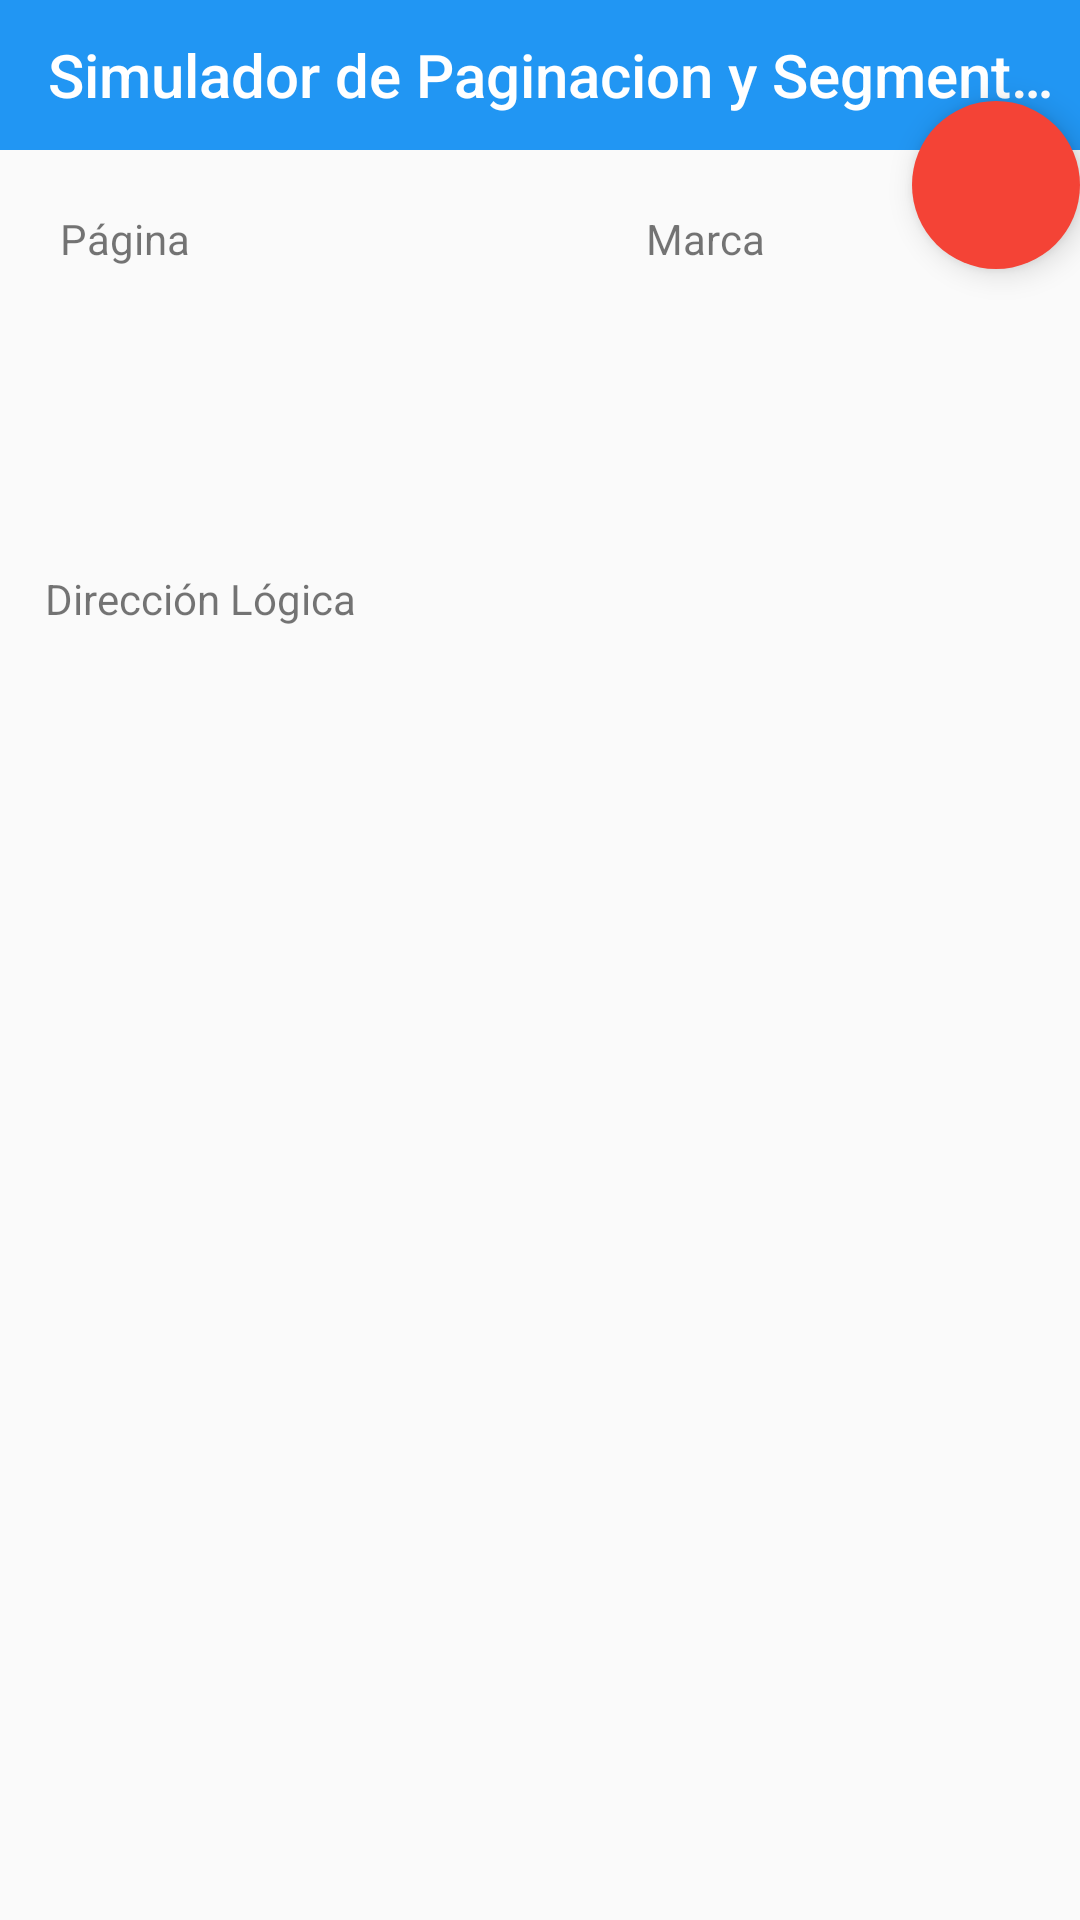

Reconstruct the res/layout file that produces this screen, plus the resources it refers to.
<!-- AndroidManifest.xml: application theme AppTheme -->
<!-- res/layout/activity_paginacion.xml -->
<RelativeLayout xmlns:android="http://schemas.android.com/apk/res/android"
    xmlns:tools="http://schemas.android.com/tools"
    xmlns:app="http://schemas.android.com/apk/res-auto"
    android:layout_width="match_parent"
    android:layout_height="match_parent"
    android:orientation="vertical"
    tools:context="com.arleckk.sps.PaginacionActivity"
    android:id="@+id/rl_principal"
    android:layout_above="@+id/rl_secundario">

    <include
        layout="@layout/toolbar"
        android:layout_width="match_parent"
        android:layout_height="50dp"
        android:layout_alignParentLeft="true">
    </include>

    <android.support.design.widget.FloatingActionButton
        android:id="@+id/fab_actualizar"
        android:layout_width="wrap_content"
        android:layout_height="wrap_content"
        app:borderWidth="0dp"
        android:src="@drawable/ic_refresh"
        android:clickable="true"
        app:layout_anchor="@+id/appbar"
        app:fabSize="normal"
        android:layout_alignBottom="@+id/activity_my_toolbar"
        android:layout_alignParentRight="true"
        android:layout_marginBottom="-40dp"
        app:layout_anchorGravity="bottom|right|end" />

    <RelativeLayout android:id="@+id/rl_pag_marco"
        android:layout_width="250dp"
        android:layout_height="110dp"
        android:layout_below="@+id/activity_my_toolbar"
        android:layout_margin="15dp">
        <TextView
            android:layout_width="wrap_content"
            android:layout_height="wrap_content"
            android:text="@string/pagina"
            android:id="@+id/text_pagina"
            android:layout_below="@+id/activity_my_toolbar"
            android:layout_margin="5dp"/>

        <TextView
            android:layout_width="wrap_content"
            android:layout_height="wrap_content"
            android:text="@string/marca"
            android:id="@+id/text_marco"
            android:layout_below="@+id/activity_my_toolbar"
            android:layout_marginTop="5dp"
            android:layout_marginLeft="-50dp"
            android:layout_toRightOf="@+id/lista_paginacion_pag_marco"/>

        <ListView android:id="@+id/lista_paginacion_pag_marco"
            android:layout_below="@+id/text_pagina"
            android:layout_width="match_parent"
            android:layout_height="match_parent">
        </ListView>

    </RelativeLayout>

    <RelativeLayout android:id="@+id/rl_dir_log"
        android:layout_width="250dp"
        android:layout_height="150dp"
        android:layout_below="@+id/rl_pag_marco"
        android:layout_marginLeft="15dp">

        <TextView android:id="@+id/text_dir_log"
            android:layout_width="wrap_content"
            android:layout_height="wrap_content"
            android:text="@string/direccion_logica"
            android:gravity="center_horizontal"/>

        <ListView android:id="@+id/lista_dir_log"
            android:layout_width="match_parent"
            android:layout_height="match_parent"
            android:layout_below="@id/text_dir_log">
        </ListView>

    </RelativeLayout>


</RelativeLayout>
<!-- res/layout/toolbar.xml (included above) -->
<android.support.v7.widget.Toolbar xmlns:android="http://schemas.android.com/apk/res/android"
    xmlns:app="http://schemas.android.com/apk/res-auto"
    xmlns:fab="http://schemas.android.com/tools"
    android:id="@+id/activity_my_toolbar"
    android:layout_width="match_parent"
    android:layout_height="match_parent"
    android:minHeight="?attr/actionBarSize"
    android:background="@color/primary_color"
    app:theme="@style/ThemeOverlay.AppCompat.Dark.ActionBar"
    app:popupTheme="@style/ThemeOverlay.AppCompat.Dark.ActionBar"
    android:title="@string/app_name">

</android.support.v7.widget.Toolbar>
<!-- resources referenced by this layout -->
<resources>
  <color name="primary_color">#2196f3</color>
  <string name="app_name">Simulador de Paginacion y Segmentacion</string>
  <string name="direccion_logica">Dirección Lógica</string>
  <string name="marca">Marca</string>
  <string name="pagina">Página</string>
  <style name="AppTheme" parent="Theme.AppCompat.Light.DarkActionBar">
          
          <item name="windowActionBar">false</item>
          <item name="windowNoTitle">true</item>
          <item name="colorPrimary">@color/primary_color</item>
          <item name="colorPrimaryDark">@color/primary_dark_color</item>
          <item name="colorAccent">@color/accent_color</item>
          
      </style>
  <color name="primary_dark_color">#0d47a1</color>
  <color name="accent_color">#f44336</color>
</resources>
